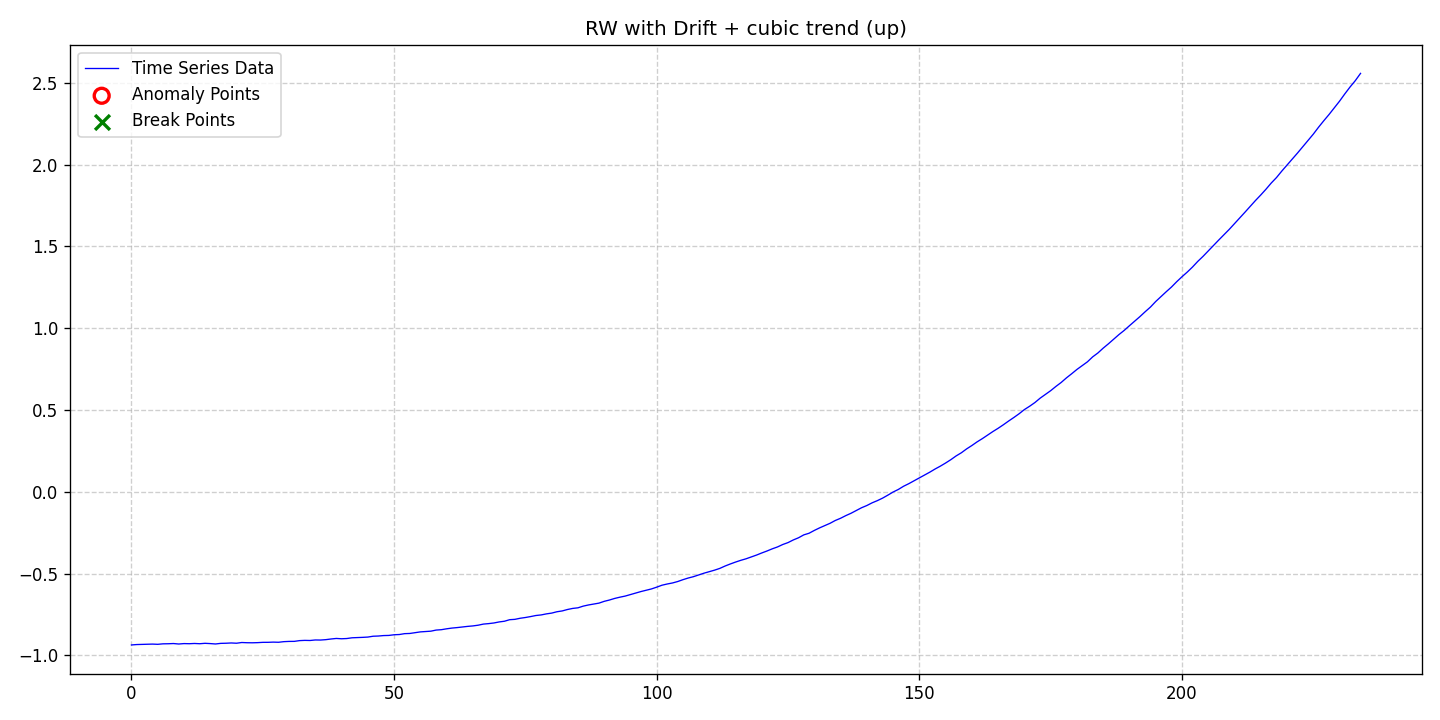

The file beside this chart, header and first rows:
date, data, stationary, det_lin_up, det_lin_down, det_quad, det_cubic, det_exp, det_damped, stoc_trend, volatility, single_seas, multiple_seas, point_anom_single, point_anom_multi, collect_anom, context_anom, mean_shift, var_shift, trend_shift, point_anom_count, point_anom_location, point_anom_point, collect_anom_count
2020-01-01, -0.9359, 0, 0, 0, 0, 1, 0, 0, 1, 0, 0, 0, 0, 0, 0, 0, 0, 0, 0, 0, none, , 0
2020-01-02, -0.9334, 0, 0, 0, 0, 1, 0, 0, 1, 0, 0, 0, 0, 0, 0, 0, 0, 0, 0, 0, none, , 0
2020-01-03, -0.9326, 0, 0, 0, 0, 1, 0, 0, 1, 0, 0, 0, 0, 0, 0, 0, 0, 0, 0, 0, none, , 0
2020-01-04, -0.9311, 0, 0, 0, 0, 1, 0, 0, 1, 0, 0, 0, 0, 0, 0, 0, 0, 0, 0, 0, none, , 0
2020-01-05, -0.9306, 0, 0, 0, 0, 1, 0, 0, 1, 0, 0, 0, 0, 0, 0, 0, 0, 0, 0, 0, none, , 0
2020-01-06, -0.932, 0, 0, 0, 0, 1, 0, 0, 1, 0, 0, 0, 0, 0, 0, 0, 0, 0, 0, 0, none, , 0
2020-01-07, -0.929, 0, 0, 0, 0, 1, 0, 0, 1, 0, 0, 0, 0, 0, 0, 0, 0, 0, 0, 0, none, , 0
2020-01-08, -0.9285, 0, 0, 0, 0, 1, 0, 0, 1, 0, 0, 0, 0, 0, 0, 0, 0, 0, 0, 0, none, , 0
2020-01-09, -0.9272, 0, 0, 0, 0, 1, 0, 0, 1, 0, 0, 0, 0, 0, 0, 0, 0, 0, 0, 0, none, , 0
2020-01-10, -0.9301, 0, 0, 0, 0, 1, 0, 0, 1, 0, 0, 0, 0, 0, 0, 0, 0, 0, 0, 0, none, , 0
2020-01-11, -0.9275, 0, 0, 0, 0, 1, 0, 0, 1, 0, 0, 0, 0, 0, 0, 0, 0, 0, 0, 0, none, , 0
2020-01-12, -0.9283, 0, 0, 0, 0, 1, 0, 0, 1, 0, 0, 0, 0, 0, 0, 0, 0, 0, 0, 0, none, , 0
2020-01-13, -0.9269, 0, 0, 0, 0, 1, 0, 0, 1, 0, 0, 0, 0, 0, 0, 0, 0, 0, 0, 0, none, , 0
2020-01-14, -0.9284, 0, 0, 0, 0, 1, 0, 0, 1, 0, 0, 0, 0, 0, 0, 0, 0, 0, 0, 0, none, , 0
2020-01-15, -0.9259, 0, 0, 0, 0, 1, 0, 0, 1, 0, 0, 0, 0, 0, 0, 0, 0, 0, 0, 0, none, , 0
2020-01-16, -0.9275, 0, 0, 0, 0, 1, 0, 0, 1, 0, 0, 0, 0, 0, 0, 0, 0, 0, 0, 0, none, , 0
2020-01-17, -0.9299, 0, 0, 0, 0, 1, 0, 0, 1, 0, 0, 0, 0, 0, 0, 0, 0, 0, 0, 0, none, , 0
2020-01-18, -0.9262, 0, 0, 0, 0, 1, 0, 0, 1, 0, 0, 0, 0, 0, 0, 0, 0, 0, 0, 0, none, , 0
2020-01-19, -0.9254, 0, 0, 0, 0, 1, 0, 0, 1, 0, 0, 0, 0, 0, 0, 0, 0, 0, 0, 0, none, , 0
2020-01-20, -0.9237, 0, 0, 0, 0, 1, 0, 0, 1, 0, 0, 0, 0, 0, 0, 0, 0, 0, 0, 0, none, , 0
2020-01-21, -0.9253, 0, 0, 0, 0, 1, 0, 0, 1, 0, 0, 0, 0, 0, 0, 0, 0, 0, 0, 0, none, , 0
2020-01-22, -0.921, 0, 0, 0, 0, 1, 0, 0, 1, 0, 0, 0, 0, 0, 0, 0, 0, 0, 0, 0, none, , 0
2020-01-23, -0.9223, 0, 0, 0, 0, 1, 0, 0, 1, 0, 0, 0, 0, 0, 0, 0, 0, 0, 0, 0, none, , 0
2020-01-24, -0.9227, 0, 0, 0, 0, 1, 0, 0, 1, 0, 0, 0, 0, 0, 0, 0, 0, 0, 0, 0, none, , 0
2020-01-25, -0.9218, 0, 0, 0, 0, 1, 0, 0, 1, 0, 0, 0, 0, 0, 0, 0, 0, 0, 0, 0, none, , 0
2020-01-26, -0.9199, 0, 0, 0, 0, 1, 0, 0, 1, 0, 0, 0, 0, 0, 0, 0, 0, 0, 0, 0, none, , 0
2020-01-27, -0.9198, 0, 0, 0, 0, 1, 0, 0, 1, 0, 0, 0, 0, 0, 0, 0, 0, 0, 0, 0, none, , 0
2020-01-28, -0.9186, 0, 0, 0, 0, 1, 0, 0, 1, 0, 0, 0, 0, 0, 0, 0, 0, 0, 0, 0, none, , 0
2020-01-29, -0.9195, 0, 0, 0, 0, 1, 0, 0, 1, 0, 0, 0, 0, 0, 0, 0, 0, 0, 0, 0, none, , 0
2020-01-30, -0.9157, 0, 0, 0, 0, 1, 0, 0, 1, 0, 0, 0, 0, 0, 0, 0, 0, 0, 0, 0, none, , 0
2020-01-31, -0.9142, 0, 0, 0, 0, 1, 0, 0, 1, 0, 0, 0, 0, 0, 0, 0, 0, 0, 0, 0, none, , 0
2020-02-01, -0.914, 0, 0, 0, 0, 1, 0, 0, 1, 0, 0, 0, 0, 0, 0, 0, 0, 0, 0, 0, none, , 0
2020-02-02, -0.9094, 0, 0, 0, 0, 1, 0, 0, 1, 0, 0, 0, 0, 0, 0, 0, 0, 0, 0, 0, none, , 0
2020-02-03, -0.9079, 0, 0, 0, 0, 1, 0, 0, 1, 0, 0, 0, 0, 0, 0, 0, 0, 0, 0, 0, none, , 0
2020-02-04, -0.9086, 0, 0, 0, 0, 1, 0, 0, 1, 0, 0, 0, 0, 0, 0, 0, 0, 0, 0, 0, none, , 0
2020-02-05, -0.9054, 0, 0, 0, 0, 1, 0, 0, 1, 0, 0, 0, 0, 0, 0, 0, 0, 0, 0, 0, none, , 0
2020-02-06, -0.9059, 0, 0, 0, 0, 1, 0, 0, 1, 0, 0, 0, 0, 0, 0, 0, 0, 0, 0, 0, none, , 0
2020-02-07, -0.9035, 0, 0, 0, 0, 1, 0, 0, 1, 0, 0, 0, 0, 0, 0, 0, 0, 0, 0, 0, none, , 0
2020-02-08, -0.8994, 0, 0, 0, 0, 1, 0, 0, 1, 0, 0, 0, 0, 0, 0, 0, 0, 0, 0, 0, none, , 0
2020-02-09, -0.8961, 0, 0, 0, 0, 1, 0, 0, 1, 0, 0, 0, 0, 0, 0, 0, 0, 0, 0, 0, none, , 0
2020-02-10, -0.8981, 0, 0, 0, 0, 1, 0, 0, 1, 0, 0, 0, 0, 0, 0, 0, 0, 0, 0, 0, none, , 0
2020-02-11, -0.8966, 0, 0, 0, 0, 1, 0, 0, 1, 0, 0, 0, 0, 0, 0, 0, 0, 0, 0, 0, none, , 0
2020-02-12, -0.8921, 0, 0, 0, 0, 1, 0, 0, 1, 0, 0, 0, 0, 0, 0, 0, 0, 0, 0, 0, none, , 0
2020-02-13, -0.8909, 0, 0, 0, 0, 1, 0, 0, 1, 0, 0, 0, 0, 0, 0, 0, 0, 0, 0, 0, none, , 0
2020-02-14, -0.8895, 0, 0, 0, 0, 1, 0, 0, 1, 0, 0, 0, 0, 0, 0, 0, 0, 0, 0, 0, none, , 0
2020-02-15, -0.8877, 0, 0, 0, 0, 1, 0, 0, 1, 0, 0, 0, 0, 0, 0, 0, 0, 0, 0, 0, none, , 0
2020-02-16, -0.8826, 0, 0, 0, 0, 1, 0, 0, 1, 0, 0, 0, 0, 0, 0, 0, 0, 0, 0, 0, none, , 0
2020-02-17, -0.8813, 0, 0, 0, 0, 1, 0, 0, 1, 0, 0, 0, 0, 0, 0, 0, 0, 0, 0, 0, none, , 0
2020-02-18, -0.8785, 0, 0, 0, 0, 1, 0, 0, 1, 0, 0, 0, 0, 0, 0, 0, 0, 0, 0, 0, none, , 0
2020-02-19, -0.8776, 0, 0, 0, 0, 1, 0, 0, 1, 0, 0, 0, 0, 0, 0, 0, 0, 0, 0, 0, none, , 0
2020-02-20, -0.8736, 0, 0, 0, 0, 1, 0, 0, 1, 0, 0, 0, 0, 0, 0, 0, 0, 0, 0, 0, none, , 0
2020-02-21, -0.8721, 0, 0, 0, 0, 1, 0, 0, 1, 0, 0, 0, 0, 0, 0, 0, 0, 0, 0, 0, none, , 0
2020-02-22, -0.8668, 0, 0, 0, 0, 1, 0, 0, 1, 0, 0, 0, 0, 0, 0, 0, 0, 0, 0, 0, none, , 0
2020-02-23, -0.8656, 0, 0, 0, 0, 1, 0, 0, 1, 0, 0, 0, 0, 0, 0, 0, 0, 0, 0, 0, none, , 0
2020-02-24, -0.8612, 0, 0, 0, 0, 1, 0, 0, 1, 0, 0, 0, 0, 0, 0, 0, 0, 0, 0, 0, none, , 0
2020-02-25, -0.856, 0, 0, 0, 0, 1, 0, 0, 1, 0, 0, 0, 0, 0, 0, 0, 0, 0, 0, 0, none, , 0
2020-02-26, -0.8539, 0, 0, 0, 0, 1, 0, 0, 1, 0, 0, 0, 0, 0, 0, 0, 0, 0, 0, 0, none, , 0
2020-02-27, -0.8516, 0, 0, 0, 0, 1, 0, 0, 1, 0, 0, 0, 0, 0, 0, 0, 0, 0, 0, 0, none, , 0
2020-02-28, -0.8449, 0, 0, 0, 0, 1, 0, 0, 1, 0, 0, 0, 0, 0, 0, 0, 0, 0, 0, 0, none, , 0
2020-02-29, -0.8426, 0, 0, 0, 0, 1, 0, 0, 1, 0, 0, 0, 0, 0, 0, 0, 0, 0, 0, 0, none, , 0
... 175 more rows
